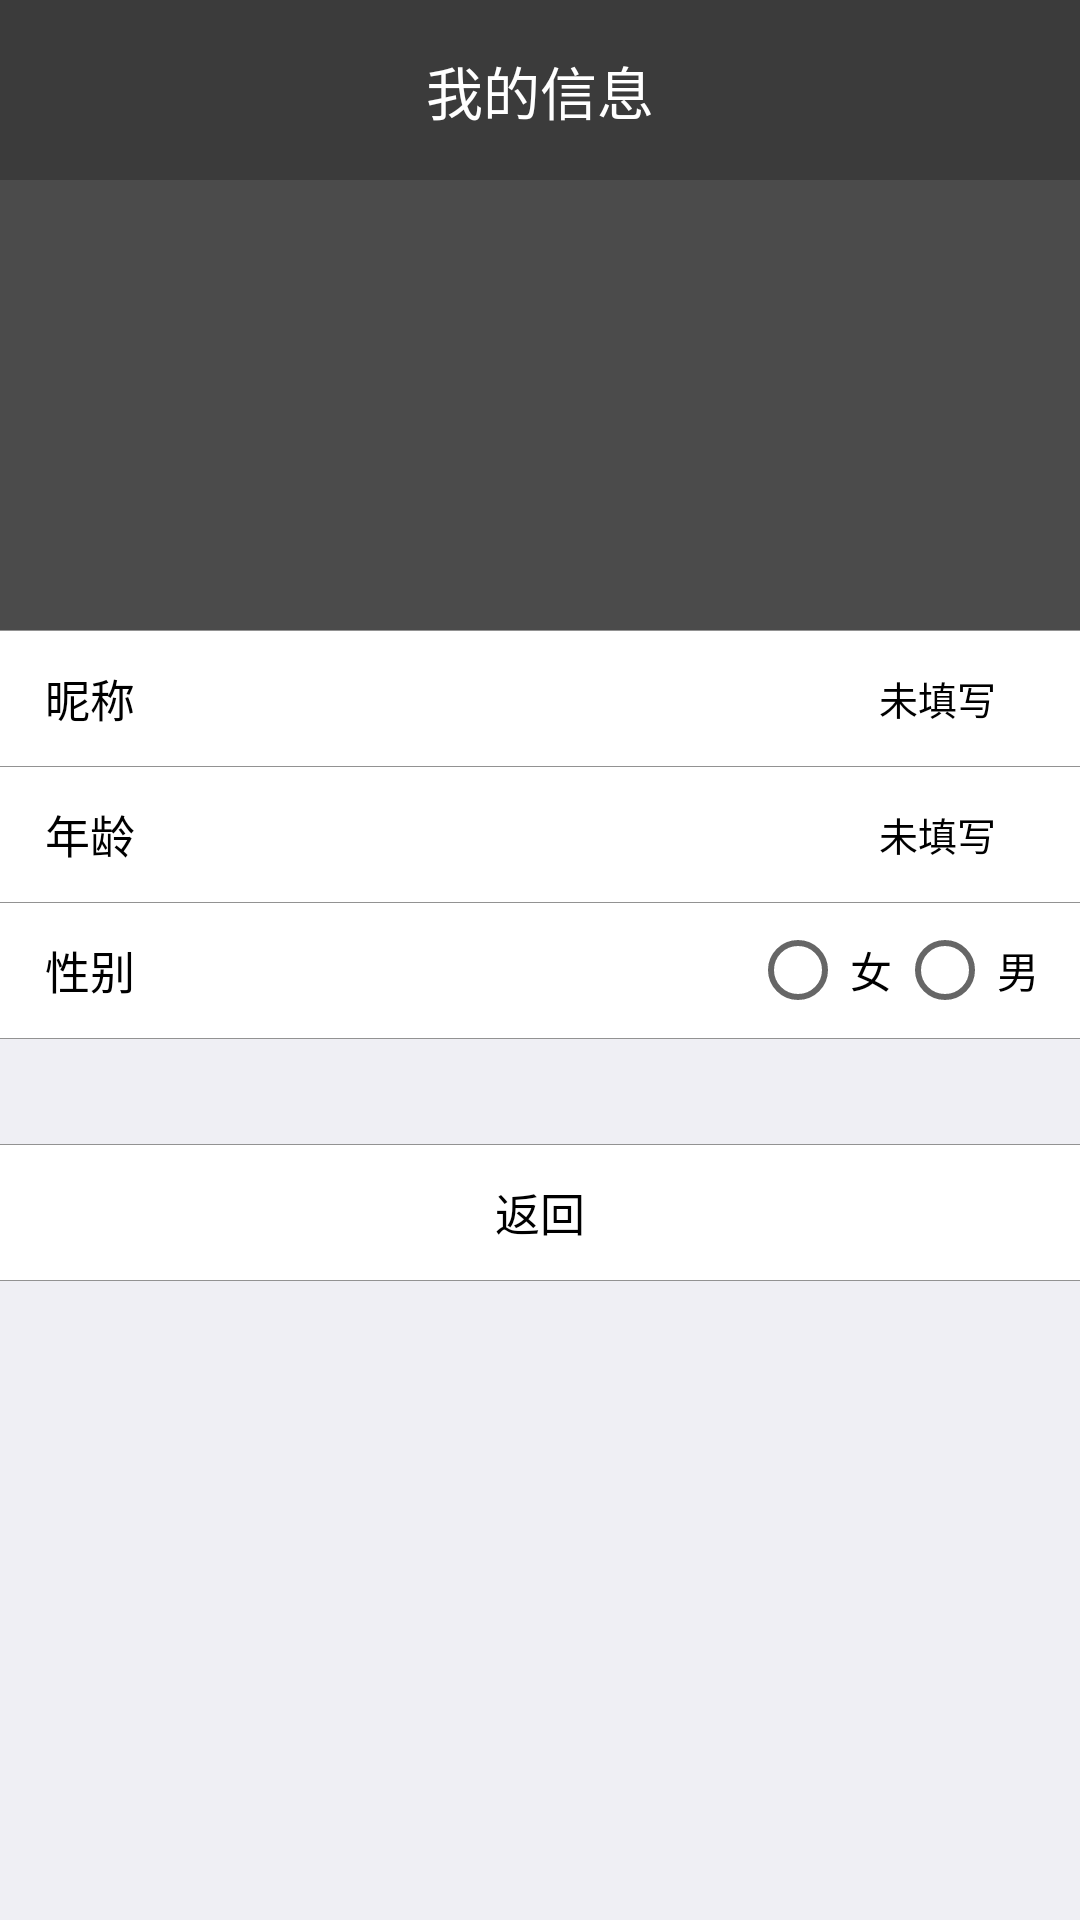

Here is an Android app screen rendered from its layout file. Give the layout XML and the strings, colors and styles it references.
<!-- AndroidManifest.xml: activity theme Theme.AppCompat.Light.NoActionBar -->
<!-- res/layout/activity_modify_information.xml -->
<?xml version="1.0" encoding="utf-8"?>
<LinearLayout xmlns:android="http://schemas.android.com/apk/res/android"
    android:layout_width="match_parent"
    android:layout_height="match_parent"
    android:background="#EFEFF4"
    android:orientation="vertical">

    <RelativeLayout
        android:id="@+id/layout_top"
        android:layout_width="match_parent"
        android:layout_height="60dp"
        android:layout_alignParentTop="true"
        android:background="#3B3B3B">

        <TextView
            android:id="@+id/textView"
            android:layout_width="wrap_content"
            android:layout_height="wrap_content"
            android:layout_centerInParent="true"
            android:text="我的信息"
            android:textColor="#FFF"
            android:textSize="19sp" />
    </RelativeLayout>

    <LinearLayout
        android:layout_width="match_parent"
        android:layout_height="wrap_content"
        android:orientation="vertical">

        <LinearLayout
            android:id="@+id/set_userheadIcon"
            android:layout_width="match_parent"
            android:layout_height="150dp"
            android:background="#4B4B4B"
            android:gravity="center"
            android:orientation="vertical">

            <ImageView
                android:id="@+id/iv_userhead_icon"
                android:layout_width="wrap_content"
                android:layout_height="wrap_content"
                android:src="@mipmap/img_head_7" />
        </LinearLayout>

        <View
            android:layout_width="match_parent"
            android:layout_height="0.3dp"
            android:background="@color/textNormol" />

        <RelativeLayout
            android:id="@+id/layout_username"
            android:layout_width="match_parent"
            android:layout_height="45dp"
            android:background="#FFF"
            android:paddingLeft="10dp">

            <TextView
                android:layout_width="wrap_content"
                android:layout_height="wrap_content"
                android:layout_alignParentLeft="true"
                android:layout_centerInParent="true"
                android:layout_marginLeft="5dp"
                android:text="昵称"
                android:textColor="#000"
                android:textSize="15sp" />

            <TextView
                android:id="@+id/tv_username"
                android:layout_width="wrap_content"
                android:layout_height="match_parent"
                android:layout_centerInParent="true"
                android:layout_toLeftOf="@+id/ImageView"
                android:gravity="center"
                android:text="未填写"
                android:textColor="#000"
                android:textSize="13sp" />

            <ImageView
                android:id="@+id/ImageView"
                android:layout_width="18dp"
                android:layout_height="18dp"
                android:layout_alignParentRight="true"
                android:layout_centerInParent="true"
                android:layout_marginRight="10dp"
                android:src="@mipmap/icon_in" />
        </RelativeLayout>

        <View
            android:layout_width="match_parent"
            android:layout_height="0.3dp"
            android:background="@color/textNormol" />

        <RelativeLayout
            android:id="@+id/layout_userAge"
            android:layout_width="match_parent"
            android:layout_height="45dp"
            android:background="#FFF"
            android:paddingLeft="10dp">

            <TextView
                android:layout_width="wrap_content"
                android:layout_height="wrap_content"
                android:layout_alignParentLeft="true"
                android:layout_centerInParent="true"
                android:layout_marginLeft="5dp"
                android:text="年龄"
                android:textColor="#000"
                android:textSize="15sp" />

            <TextView
                android:id="@+id/tv_userAge"
                android:layout_width="wrap_content"
                android:layout_height="match_parent"
                android:layout_centerInParent="true"
                android:layout_toLeftOf="@+id/ImageView_age"
                android:gravity="center"
                android:text="未填写"
                android:textColor="#000"
                android:textSize="13sp" />

            <ImageView
                android:id="@+id/ImageView_age"
                android:layout_width="18dp"
                android:layout_height="18dp"
                android:layout_alignParentRight="true"
                android:layout_centerInParent="true"
                android:layout_marginRight="10dp"
                android:src="@mipmap/icon_in" />
        </RelativeLayout>

        <View
            android:layout_width="match_parent"
            android:layout_height="0.3dp"
            android:background="@color/textNormol" />

        <RelativeLayout
            android:id="@+id/relativeLayout"
            android:layout_width="match_parent"
            android:layout_height="45dp"
            android:background="#FFF"
            android:paddingLeft="10dp">

            <TextView
                android:layout_width="wrap_content"
                android:layout_height="wrap_content"
                android:layout_alignParentLeft="true"
                android:layout_centerInParent="true"
                android:layout_marginLeft="5dp"
                android:text="性别"
                android:textColor="#000"
                android:textSize="15sp" />

            <RadioGroup
                android:id="@+id/radioGrop"
                android:layout_width="100dp"
                android:layout_height="match_parent"
                android:layout_alignParentRight="true"
                android:layout_marginRight="10dp"
                android:orientation="horizontal">


                <RadioButton
                    android:id="@+id/rb_female"
                    android:layout_width="0dp"
                    android:layout_height="wrap_content"
                    android:layout_gravity="center"
                    android:layout_weight="1"
                    android:gravity="center"
                    android:text="女"
                    android:textColor="#000" />

                <RadioButton
                    android:id="@+id/rb_male"
                    android:layout_width="0dp"
                    android:layout_height="wrap_content"
                    android:layout_gravity="center"
                    android:layout_marginRight="2dp"
                    android:layout_weight="1"
                    android:gravity="center"
                    android:text="男"
                    android:textColor="#000" />
            </RadioGroup>
        </RelativeLayout>

        <View
            android:id="@+id/parent"
            android:layout_width="match_parent"
            android:layout_height="0.3dp"
            android:background="@color/textNormol" />

        <LinearLayout
            android:id="@+id/linearlayout_show"
            android:layout_width="match_parent"
            android:layout_height="wrap_content"
            android:layout_marginTop="35dp"
            android:background="#FFF"
            android:orientation="vertical">

            <View
                android:id="@+id/v1"
                android:layout_width="match_parent"
                android:layout_height="0.3dp"
                android:background="@color/textNormol" />

            <Button
                android:id="@+id/btn_finish"
                android:layout_width="match_parent"
                android:layout_height="45dp"
                android:background="@null"
                android:text="返回"
                android:textColor="#000"
                android:textSize="15sp" />

            <View
                android:id="@+id/v2"
                android:layout_width="match_parent"
                android:layout_height="0.3dp"
                android:background="@color/textNormol" />

        </LinearLayout>

    </LinearLayout>
</LinearLayout>
<!-- resources referenced by this layout -->
<resources>
  <color name="textNormol">#929292</color>
</resources>
